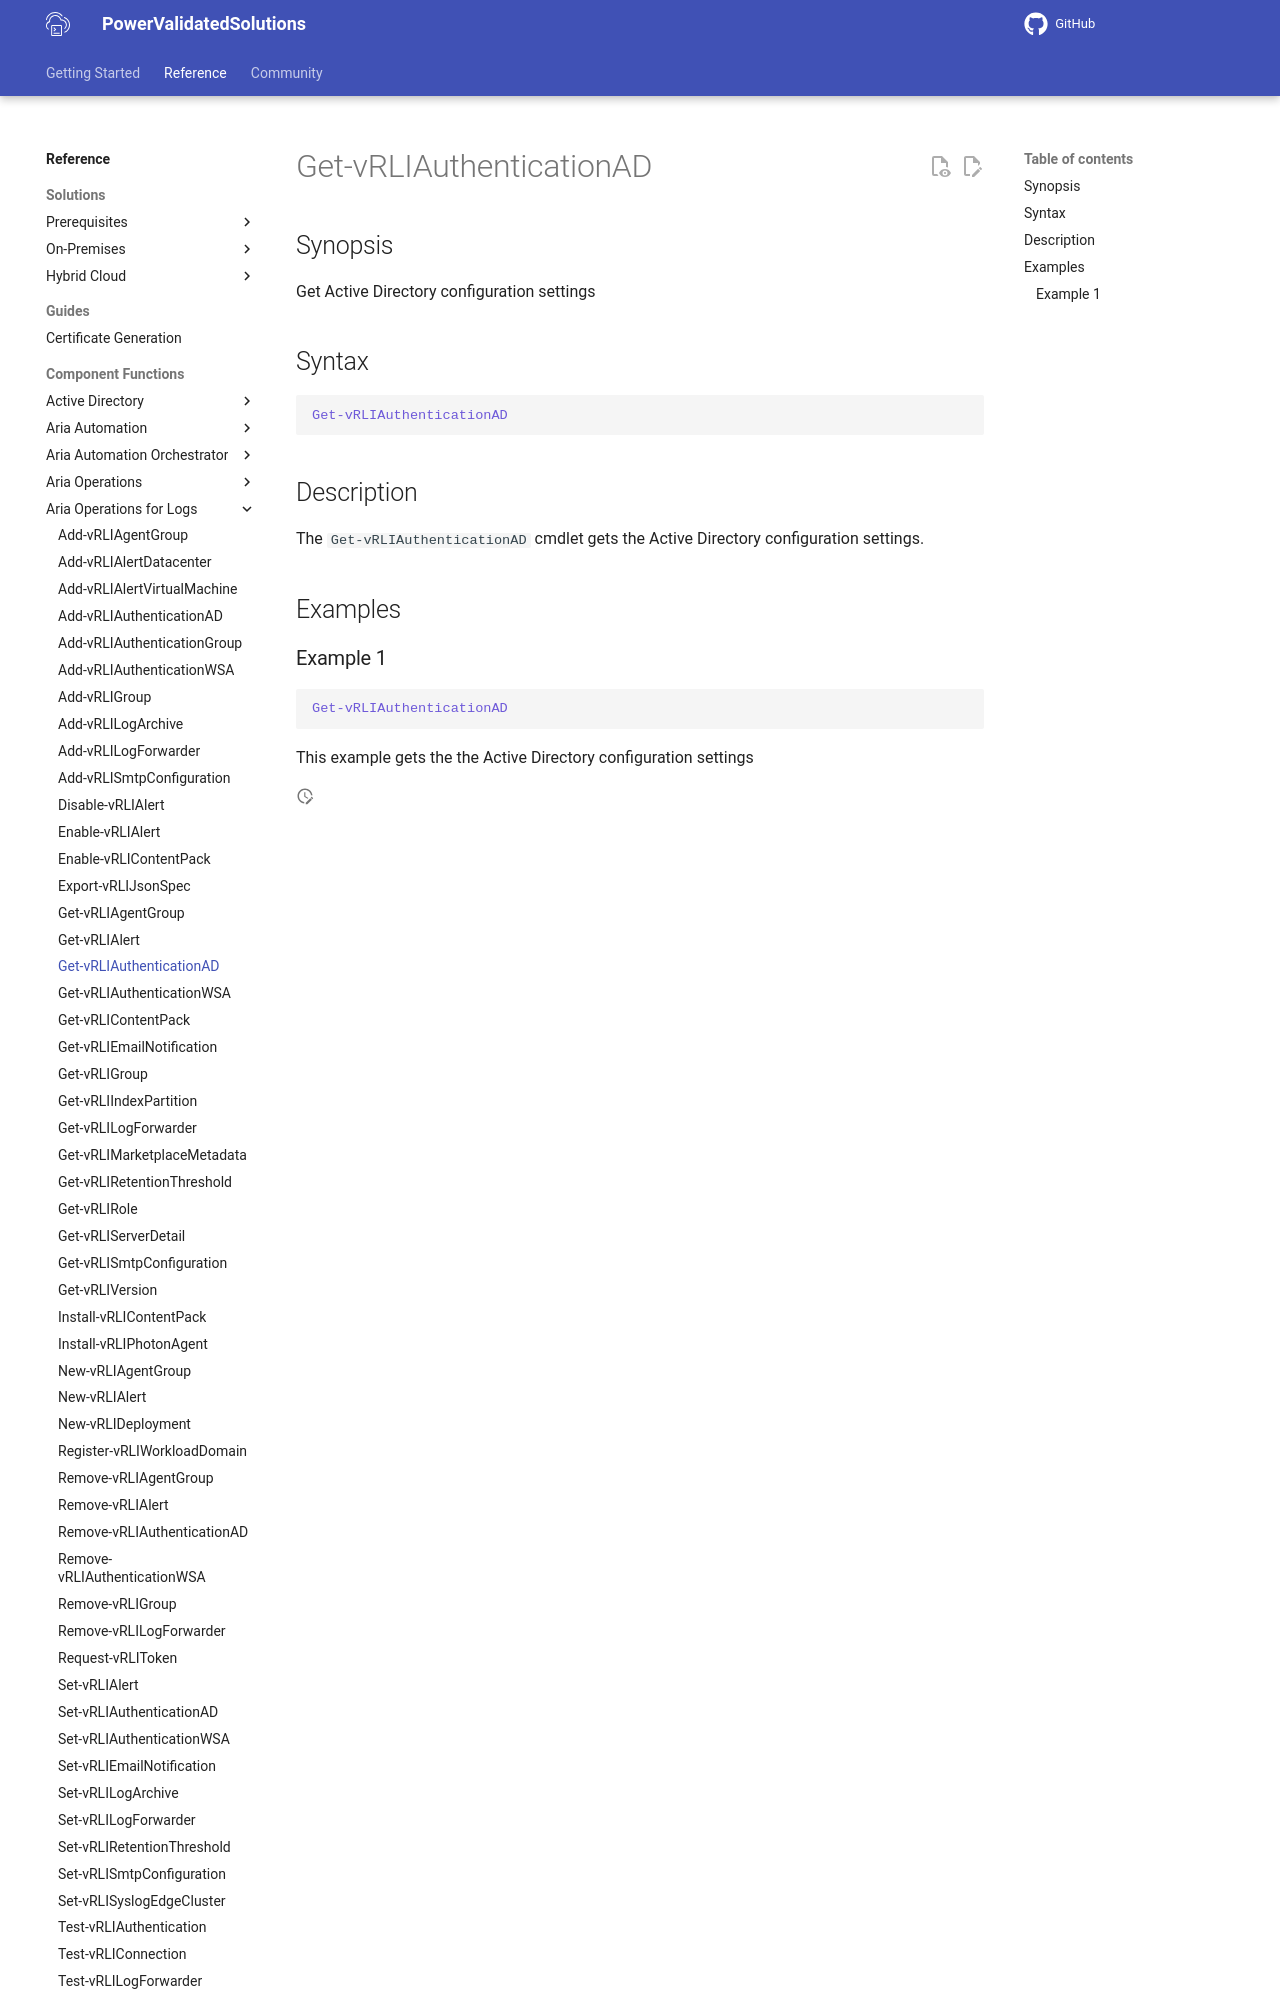

repository: vmware/power-validated-solutions-for-cloud-foundation · page: documentation/functions/aria-suite/aria-operations-logs/Get-vRLIAuthenticationAD/index.html · generator: mkdocs

# Get-vRLIAuthenticationAD

## Synopsis

Get Active Directory configuration settings

## Syntax

```powershell
Get-vRLIAuthenticationAD
```

## Description

The `Get-vRLIAuthenticationAD` cmdlet gets the Active Directory configuration settings.

## Examples
